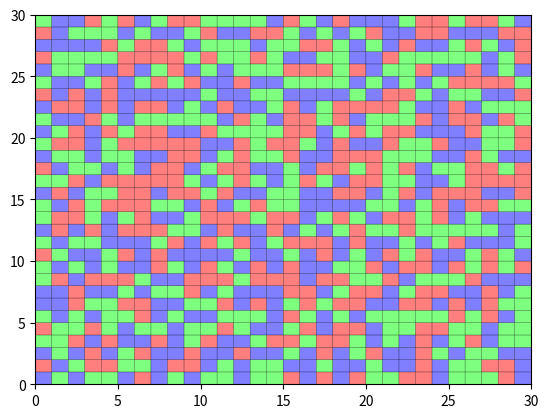

Write Python code to recreate this figure.
import numpy
from matplotlib import pyplot, colors

class c_Grid:
    def __init__(self, grid:numpy.array, colorset:list=['#FF0000','#00FF00','#0000FF']):
        self._Index = 0
        self._InitialState = grid
        self._CurrentState = self._InitialState
        self._ColorSet = colors.ListedColormap(colorset)

    def display(self, show_plot:bool=False):
        print(self._CurrentState)
        if show_plot == True:
            fig,ax1 = pyplot.subplots(nrows=1,ncols=1)
            ax1.pcolor(self._CurrentState, cmap=self._ColorSet, edgecolor='#000000', alpha=0.5)
            fig.savefig(f"./out/graph_{self._Index}")

    def update(self):
        tempState = self._CurrentState
        
        #Iterating thru every pos
        
        for i in range(tempState.shape[0]):
            for j in range(tempState.shape[1]):
                print(i,j)

        tempState += 1
        self._CurrentState = tempState

MyGrid = c_Grid(numpy.random.randint(0,3,(30,30)))

MyGrid.display(show_plot=True)
MyGrid.update()
print()
MyGrid.display()